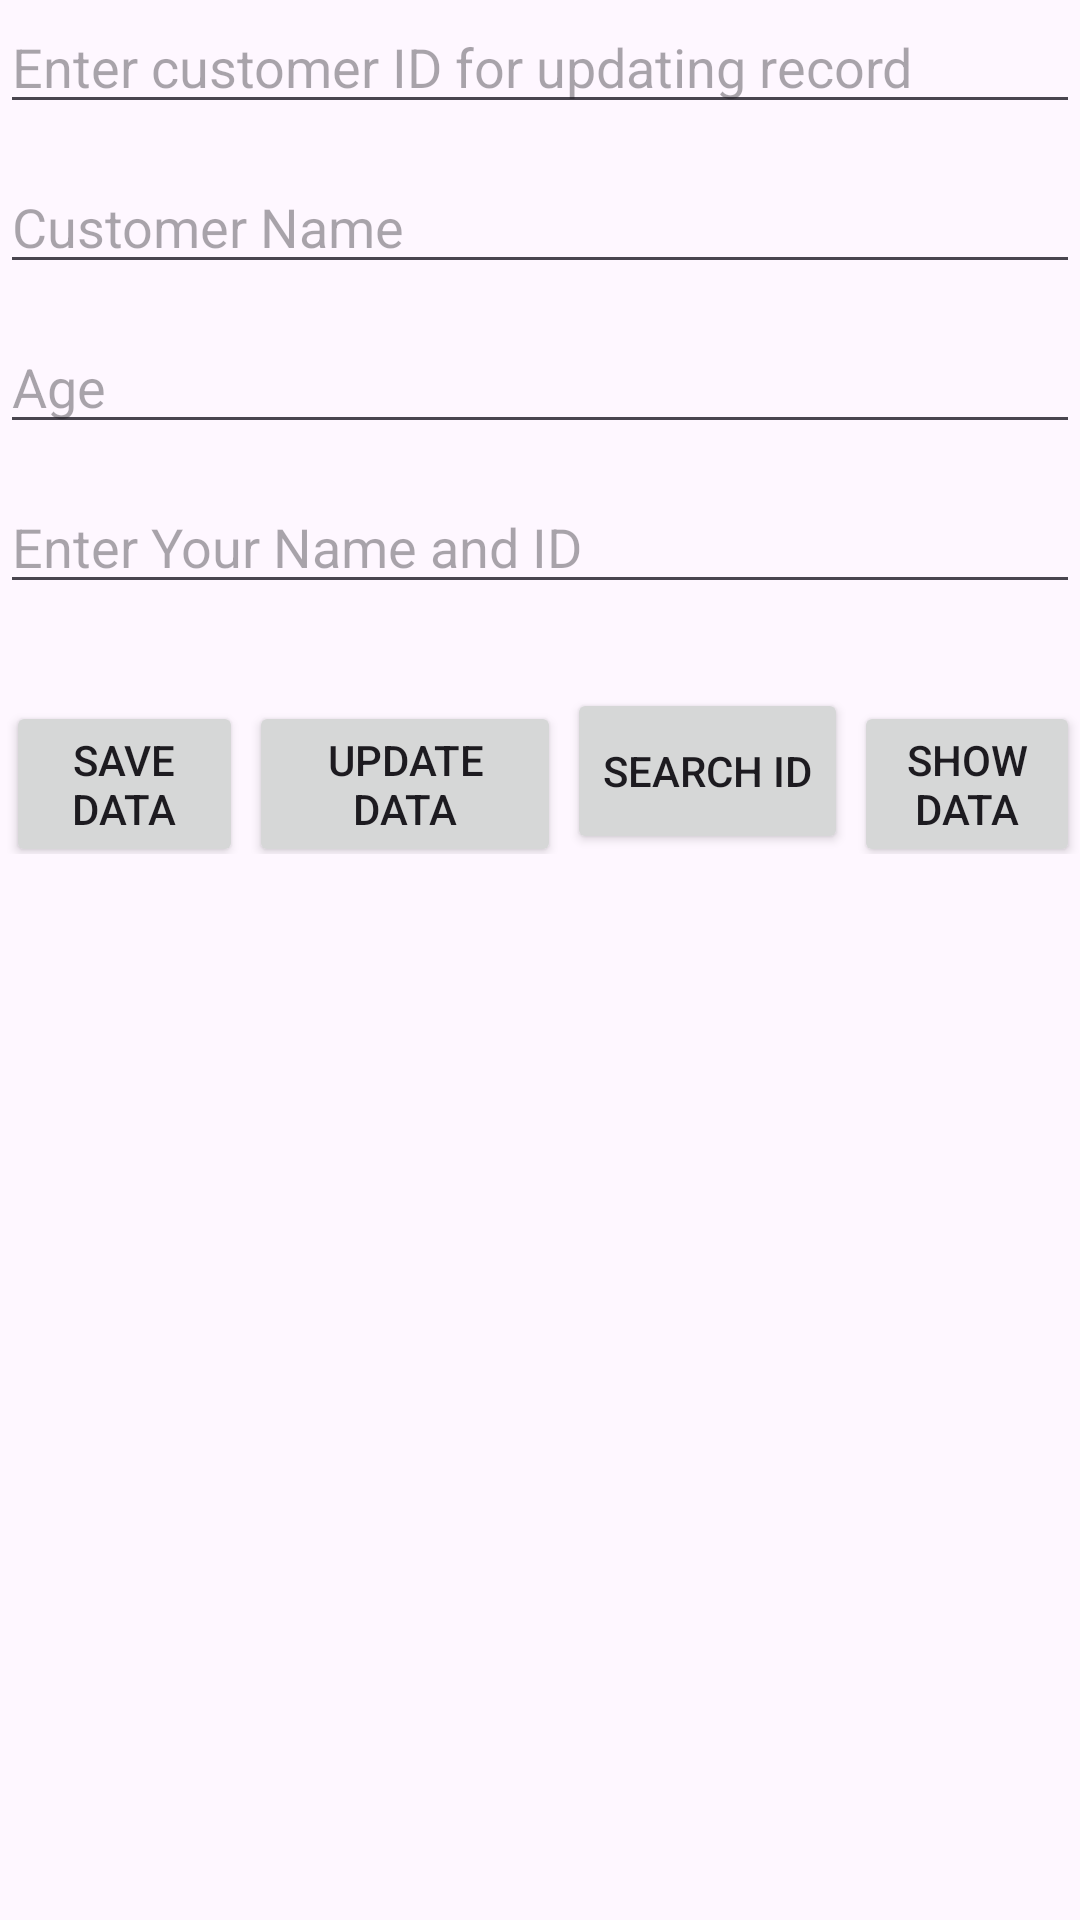

Produce the Android XML layout that renders to this screen, including the resource entries it uses.
<!-- AndroidManifest.xml: application theme Theme.SQLite_CURD_Operations -->
<!-- res/layout/activity_main.xml -->
<?xml version="1.0" encoding="utf-8"?>
<LinearLayout xmlns:android="http://schemas.android.com/apk/res/android"
    android:layout_width="match_parent"
    android:layout_height="match_parent"
    android:orientation="vertical">

    <EditText
        android:id="@+id/et_ID"
        android:layout_width="match_parent"
        android:layout_height="wrap_content"
        android:hint="@string/enter_customer_id_for_updating_record"
        android:inputType="number" />

    <EditText
        android:id="@+id/et_name"
        android:layout_width="match_parent"
        android:layout_height="wrap_content"
        android:layout_marginTop="12dp"
        android:hint="Customer Name"
        android:inputType="text" />

    <EditText
        android:id="@+id/et_Name2"
        android:layout_width="match_parent"
        android:layout_height="wrap_content"
        android:layout_marginTop="12dp"
        android:hint="Age"
        android:inputType="number" />

    <EditText
        android:id="@+id/et_search_id"
        android:layout_width="match_parent"
        android:layout_height="wrap_content"
        android:layout_marginTop="12dp"
        android:hint="Enter Your Name and ID"
        android:inputType="number" />

    
    <LinearLayout
        android:layout_width="match_parent"
        android:layout_height="wrap_content"
        android:orientation="horizontal"
        android:layout_marginTop="28dp">

        <Button
            android:id="@+id/btnsave"
            android:layout_width="79dp"
            android:layout_height="wrap_content"
            android:layout_marginStart="2dp"
            android:text="Save Data" />

        <Button
            android:id="@+id/btnUpdate"
            android:layout_width="104dp"
            android:layout_height="wrap_content"
            android:layout_marginStart="2dp"
            android:text="Update Data" />

        <Button
            android:id="@+id/btnSearch"
            android:layout_width="wrap_content"
            android:layout_height="match_parent"
            android:layout_marginStart="2dp"
            android:text="Search ID" />

        <Button
            android:id="@+id/DataShow"
            android:layout_width="wrap_content"
            android:layout_height="wrap_content"
            android:layout_marginStart="2dp"
        android:text="Show Data" />
    </LinearLayout>

    <ListView
        android:id="@+id/lstview"
        android:layout_width="match_parent"
        android:layout_height="0dp"
        android:layout_weight="1" />

</LinearLayout>
<!-- resources referenced by this layout -->
<resources>
  <string name="enter_customer_id_for_updating_record">Enter customer ID for updating record</string>
  <style name="Theme.SQLite_CURD_Operations" parent="Base.Theme.SQLite_CURD_Operations" />
  <style name="Base.Theme.SQLite_CURD_Operations" parent="Theme.Material3.DayNight.NoActionBar">
          
          
      </style>
</resources>
